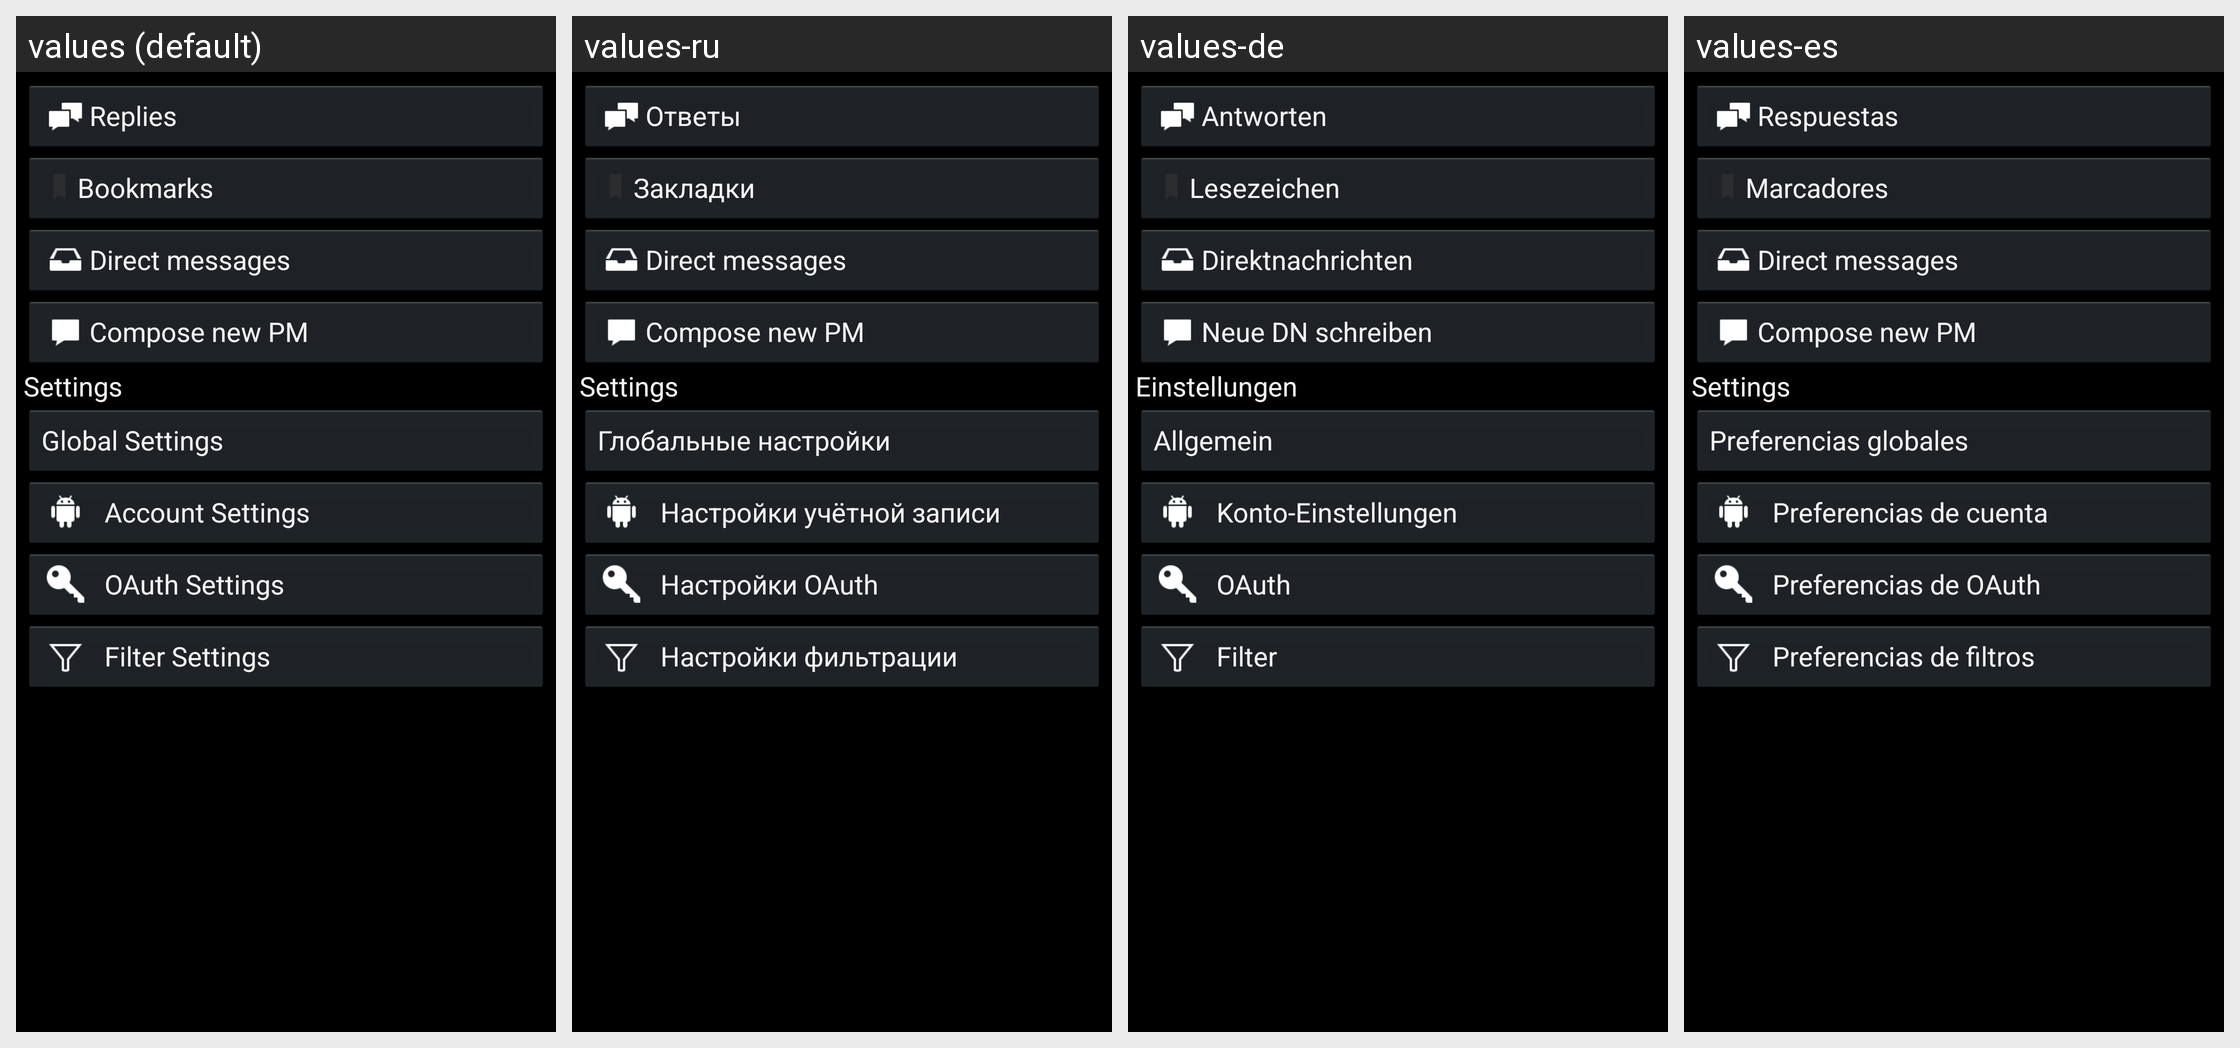

For this localized Android screen grid, give each drawn string resource with its value in every locale shown.
Android screen res/layout/settings_slidemenu.xml rendered under 4 locales, left to right: values (default), values-ru, values-de, values-es. Device: Nexus 5 (rendered at 1080×1920; each locale shown at half size, 540×960, under a caption strip naming it); theme android:Theme.Holo.
Other locales in the repository, not shown: values-fr, values-it, values-nb, values-nl, values-pl, values-pt, values-pt-rBR, values-zh.
Strings drawn on this screen, with the default value and each locale's value (text and hints the layout hard-codes, and strings that could not be matched under every locale, appear in the picture but are not listed):

menu_mentions
  values: Replies
  values-ru: Ответы
  values-de: Antworten
  values-es: Respuestas

title_bookmarks
  values: Bookmarks
  values-ru: Закладки
  values-de: Lesezeichen
  values-es: Marcadores

btn_directMessage
  values: Direct messages
  values-ru: Direct messages  [not translated; the default value is used]
  values-de: Direktnachrichten
  values-es: Direct messages  [not translated; the default value is used]

btn_compose_message
  values: Compose new PM
  values-ru: Compose new PM  [not translated; the default value is used]
  values-de: Neue DN schreiben
  values-es: Compose new PM  [not translated; the default value is used]

txt_settings
  values: Settings
  values-ru: Settings  [not translated; the default value is used]
  values-de: Einstellungen
  values-es: Settings  [not translated; the default value is used]

lbl_global_settings
  values: Global Settings
  values-ru: Глобальные настройки
  values-de: Allgemein
  values-es: Preferencias globales

menu_account_settings
  values: Account Settings
  values-ru: Настройки учётной записи
  values-de: Konto-Einstellungen
  values-es: Preferencias de cuenta

lbl_oauth_settings
  values: OAuth Settings
  values-ru: Настройки OAuth
  values-de: OAuth
  values-es: Preferencias de OAuth

btn_filter_settings
  values: Filter Settings
  values-ru: Настройки фильтрации
  values-de: Filter
  values-es: Preferencias de filtros
